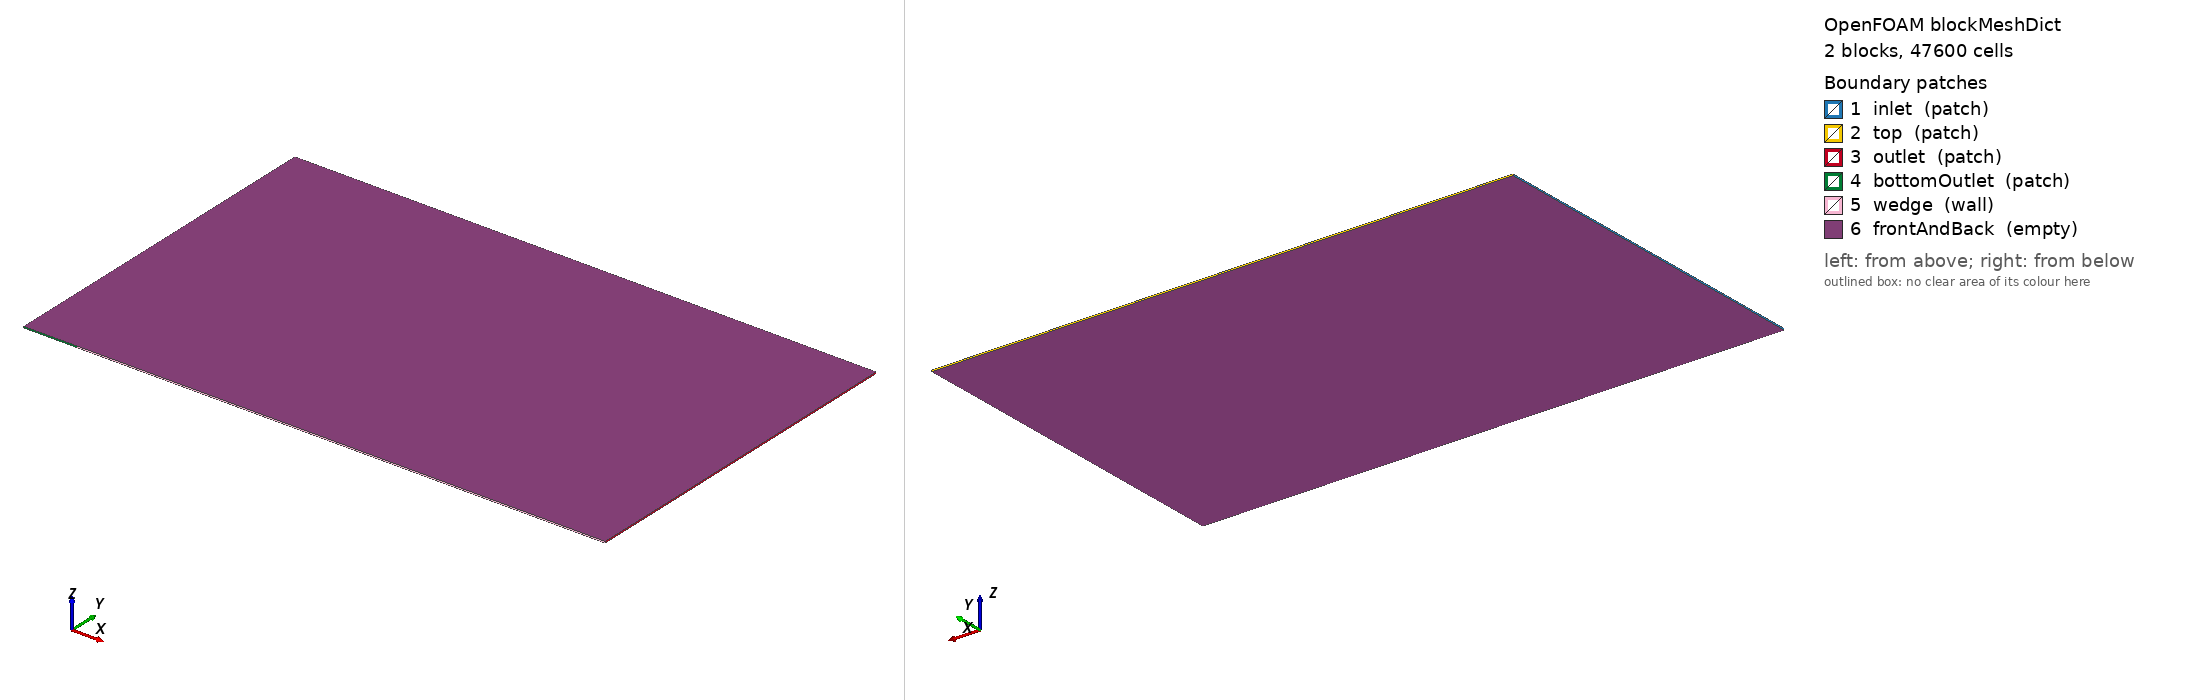

OpenFOAM case: the mesh blockMesh builds from blockMeshDict, 2 block(s), 47600 cells. Boundary patches (legend numbers): 1 inlet (patch), 2 top (patch), 3 outlet (patch), 4 bottomOutlet (patch), 5 wedge (wall), 6 frontAndBack (empty). Left view from above one corner, right view from below the opposite corner. Boundary conditions: 17 field file(s) under 0/; 6 of 6 drawn patches have an entry in a shipped field file.

=== system/blockMeshDict ===
/*--------------------------------*- C++ -*----------------------------------*\
| =========                 |                                                 |
| \\      /  F ield         | OpenFOAM: The Open Source CFD Toolbox           |
|  \\    /   O peration     |                                                 |
|   \\  /    A nd           |                                                 |
|    \\/     M anipulation  |                                                 |
\*---------------------------------------------------------------------------*/
/*
  Domain replicates Sun, Yang, Tian & Chen (2023), AIAA Journal,
  "Evolution and Control of Oblique Detonation Wave Structure in
  Unsteady Inflow", Sec. II / Fig. 1.

  SI UNITS (meters) throughout, convertToMeters = 1:

      -0.003 m <= x <= 0.03 m ,   0 m <= y <= 0.02 m

  Bottom boundary split exactly at the wedge tip (x = 0):
    -0.003 <= x <= 0    ->  bottomOutlet   (outflow, avoids tip singularity)
     0     <= x <= 0.03 ->  wedge          (slip wall)

  Two blocks, split at x = 0, sharing vertices 1,2,5,6 -> automatically
  merged into one conformal internal face (no mergePatchPairs needed).

  Uniform SQUARE cells everywhere: dx = dy = dz = 8.33333e-05 m (~83.3 um)
    Block A (bottomOutlet side): 36  x 240 x 1 =  8 640 cells
    Block B (wedge side)       : 360 x 240 x 1 = 86 400 cells
    -----------------------------------------------------------
    TOTAL = 95 040 cells   (< 100 000, as requested)

  This is a COARSE starting mesh. The paper's production grid is
  dx = dy = 10 um (~6.6 million cells). To refine later, scale Nx1,
  Nx2, Ny together keeping the ratio 3 : 30 : 20 (e.g. x2, x3, x4 ...)
  so dx = dy is preserved and patch topology is untouched.

  Patch names match boundaryField entries used in 0/ files exactly:
  inlet, top, outlet, bottomOutlet, wedge, frontAndBack.
*/
FoamFile
{
    version     2.0;
    format      ascii;
    class       dictionary;
    object      blockMeshDict;
}
// ************************************************************************* //

convertToMeters 1;   // vertex coordinates below are already in meters (SI)

vertices
(
    (-0.003  0      0          )   // 0
    ( 0      0      0          )   // 1
    ( 0      0.02   0          )   // 2
    (-0.003  0.02   0          )   // 3
    (-0.003  0      8.33333e-05)   // 4
    ( 0      0      8.33333e-05)   // 5
    ( 0      0.02   8.33333e-05)   // 6
    (-0.003  0.02   8.33333e-05)   // 7
    ( 0.03   0      0          )   // 8
    ( 0.03   0.02   0          )   // 9
    ( 0.03   0      8.33333e-05)   // 10
    ( 0.03   0.02   8.33333e-05)   // 11
);

blocks
(
    // Block A : -0.003 <= x <= 0   (bottomOutlet side, near wedge tip)
    hex (0 1 2 3 4 5 6 7)   (25  170 1) simpleGrading (1 1 1)

    // Block B :  0  <= x <= 0.03   (wedge side)
    hex (1 8 9 2 5 10 11 6) (255 170 1) simpleGrading (1 1 1)
);

edges
(
);

boundary
(
    inlet
    {
        type    patch;
        faces
        (
            (0 4 7 3)
        );
    }

    top
    {
        type    patch;
        faces
        (
            (3 7 6 2)
            (2 6 11 9)
        );
    }

    outlet
    {
        type    patch;
        faces
        (
            (8 9 11 10)
        );
    }

    bottomOutlet
    {
        type    patch;
        faces
        (
            (0 1 5 4)
        );
    }

    wedge
    {
        type    wall;
        faces
        (
            (1 8 10 5)
        );
    }

    frontAndBack
    {
        type    empty;
        faces
        (
            (0 3 2 1)
            (1 2 9 8)
            (4 5 6 7)
            (5 10 11 6)
        );
    }
);

mergePatchPairs
(
);

// ************************************************************************* //


=== system/controlDict ===
/*--------------------------------*- C++ -*----------------------------------*\
  =========                 |
  \\      /  F ield         | OpenFOAM: The Open Source CFD Toolbox
   \\    /   O peration     | Website:  https://openfoam.org
    \\  /    A nd           | Version:  8
     \\/     M anipulation  |
\*---------------------------------------------------------------------------*/
FoamFile
{
    version         2.0;
    format          ascii;
    class           dictionary;
    location        "system";
    object          controlDict;
}
// * * * * * * * * * * * * * * * * * * * * * * * * * * * * * * * * * * * * * //

libs
(
    "libdynamicMesh2D.so"
    "libdynamicFvMesh2D.so"
    "libchemistryModel_DLB.so"
    "libODE_DLB.so"
);

application         detonationFoam;

startFrom           latestTime;

startTime           3e-05;

stopAt              endTime;

endTime             60e-6;

deltaT              1e-11;

writeControl        adjustableRunTime;

writeInterval       2e-6;

purgeWrite          0;

writeFormat         ascii;

writePrecision      6;

writeCompression    off;

timeFormat          general;

timePrecision       6;

runTimeModifiable   true;

adjustTimeStep      yes;

useAcousticCourant  yes;

maxCo               0.2;

maxDeltaT           5e-8;

maxAcousticCo       0.2;

functions
{
}

// ************************************************************************* //

=== 0/Ar ===
/*--------------------------------*- C++ -*----------------------------------*\
| =========                 |                                                 |
| \\      /  F ield         | OpenFOAM: The Open Source CFD Toolbox           |
|  \\    /   O peration     |                                                 |
|   \\  /    A nd           |                                                 |
|    \\/     M anipulation  |                                                 |
\*---------------------------------------------------------------------------*/
FoamFile
{
    version     2.0;
    format      ascii;
    class       volScalarField;
    object      Ar;
}
// * * * * * * * * * * * * * * * * * * * * * * * * * * * * * * * * * * * * * //

dimensions      [0 0 0 0 0 0 0];

internalField   uniform 0.0128;   // Air-এ Ar-এর ভর ভগনাংশ (~1% molar)

boundaryField
{
    inlet
    {
        type            fixedValue;
        value           uniform 0.0128;
    }
    top
    {
        type            fixedValue;
        value           uniform 0.0128;
    }
    outlet
    {
        type            zeroGradient;
    }
    bottomOutlet
    {
        type            zeroGradient;
    }
    wedge
    {
        type            zeroGradient;
    }
    frontAndBack
    {
        type            empty;
    }
}
// ************************************************************************* //

=== 0/CO ===
/*--------------------------------*- C++ -*----------------------------------*\
| =========                 |                                                 |
| \\      /  F ield         | OpenFOAM: The Open Source CFD Toolbox           |
|  \\    /   O peration     |                                                 |
|   \\  /    A nd           |                                                 |
|    \\/     M anipulation  |                                                 |
\*---------------------------------------------------------------------------*/
FoamFile
{
    version     2.0;
    format      ascii;
    class       volScalarField;
    object      CO;
}
// * * * * * * * * * * * * * * * * * * * * * * * * * * * * * * * * * * * * * //

dimensions      [0 0 0 0 0 0 0];

internalField   uniform 0;

boundaryField
{
    inlet
    {
        type            fixedValue;
        value           uniform 0;
    }
    top
    {
        type            fixedValue;
        value           uniform 0;
    }
    outlet
    {
        type            zeroGradient;
    }
    bottomOutlet
    {
        type            zeroGradient;
    }
    wedge
    {
        type            zeroGradient;
    }
    frontAndBack
    {
        type            empty;
    }
}
// ************************************************************************* //

=== 0/CO2 ===
/*--------------------------------*- C++ -*----------------------------------*\
| =========                 |                                                 |
| \\      /  F ield         | OpenFOAM: The Open Source CFD Toolbox           |
|  \\    /   O peration     |                                                 |
|   \\  /    A nd           |                                                 |
|    \\/     M anipulation  |                                                 |
\*---------------------------------------------------------------------------*/
FoamFile
{
    version     2.0;
    format      ascii;
    class       volScalarField;
    object      CO2;
}
// * * * * * * * * * * * * * * * * * * * * * * * * * * * * * * * * * * * * * //

dimensions      [0 0 0 0 0 0 0];

internalField   uniform 0;

boundaryField
{
    inlet
    {
        type            fixedValue;
        value           uniform 0;
    }
    top
    {
        type            fixedValue;
        value           uniform 0;
    }
    outlet
    {
        type            zeroGradient;
    }
    bottomOutlet
    {
        type            zeroGradient;
    }
    wedge
    {
        type            zeroGradient;
    }
    frontAndBack
    {
        type            empty;
    }
}
// ************************************************************************* //

=== 0/H ===
/*--------------------------------*- C++ -*----------------------------------*\
| =========                 |                                                 |
| \\      /  F ield         | OpenFOAM: The Open Source CFD Toolbox           |
|  \\    /   O peration     |                                                 |
|   \\  /    A nd           |                                                 |
|    \\/     M anipulation  |                                                 |
\*---------------------------------------------------------------------------*/
FoamFile
{
    version     2.0;
    format      ascii;
    class       volScalarField;
    object      H;
}
// * * * * * * * * * * * * * * * * * * * * * * * * * * * * * * * * * * * * * //

dimensions      [0 0 0 0 0 0 0];

internalField   uniform 0;

boundaryField
{
    inlet
    {
        type            fixedValue;
        value           uniform 0;
    }
    top
    {
        type            fixedValue;
        value           uniform 0;
    }
    outlet
    {
        type            zeroGradient;
    }
    bottomOutlet
    {
        type            zeroGradient;
    }
    wedge
    {
        type            zeroGradient;
    }
    frontAndBack
    {
        type            empty;
    }
}
// ************************************************************************* //

=== 0/H2 ===
/*--------------------------------*- C++ -*----------------------------------*\
| =========                 |                                                 |
| \\      /  F ield         | OpenFOAM: The Open Source CFD Toolbox           |
|  \\    /   O peration     |                                                 |
|   \\  /    A nd           |                                                 |
|    \\/     M anipulation  |                                                 |
\*---------------------------------------------------------------------------*/
FoamFile
{
    version     2.0;
    format      ascii;
    class       volScalarField;
    object      H2;
}
// * * * * * * * * * * * * * * * * * * * * * * * * * * * * * * * * * * * * * //

dimensions      [0 0 0 0 0 0 0];

internalField   uniform 0.0285;

boundaryField
{
    inlet
    {
        type            fixedValue;
        value           uniform 0.0285;
    }
    top
    {
        type            fixedValue;
        value           uniform 0.0285;
    }
    outlet
    {
        type            zeroGradient;
    }
    bottomOutlet
    {
        type            zeroGradient;
    }
    wedge
    {
        type            zeroGradient;
    }
    frontAndBack
    {
        type            empty;
    }
}
// ************************************************************************* //

=== 0/H2O ===
/*--------------------------------*- C++ -*----------------------------------*\
| =========                 |                                                 |
| \\      /  F ield         | OpenFOAM: The Open Source CFD Toolbox           |
|  \\    /   O peration     |                                                 |
|   \\  /    A nd           |                                                 |
|    \\/     M anipulation  |                                                 |
\*---------------------------------------------------------------------------*/
FoamFile
{
    version     2.0;
    format      ascii;
    class       volScalarField;
    object      H2O;
}
// * * * * * * * * * * * * * * * * * * * * * * * * * * * * * * * * * * * * * //

dimensions      [0 0 0 0 0 0 0];

internalField   uniform 0;

boundaryField
{
    inlet
    {
        type            fixedValue;
        value           uniform 0;
    }
    top
    {
        type            fixedValue;
        value           uniform 0;
    }
    outlet
    {
        type            zeroGradient;
    }
    bottomOutlet
    {
        type            zeroGradient;
    }
    wedge
    {
        type            zeroGradient;
    }
    frontAndBack
    {
        type            empty;
    }
}
// ************************************************************************* //

=== 0/H2O2 ===
/*--------------------------------*- C++ -*----------------------------------*\
| =========                 |                                                 |
| \\      /  F ield         | OpenFOAM: The Open Source CFD Toolbox           |
|  \\    /   O peration     |                                                 |
|   \\  /    A nd           |                                                 |
|    \\/     M anipulation  |                                                 |
\*---------------------------------------------------------------------------*/
FoamFile
{
    version     2.0;
    format      ascii;
    class       volScalarField;
    object      H2O2;
}
// * * * * * * * * * * * * * * * * * * * * * * * * * * * * * * * * * * * * * //

dimensions      [0 0 0 0 0 0 0];

internalField   uniform 0;

boundaryField
{
    inlet
    {
        type            fixedValue;
        value           uniform 0;
    }
    top
    {
        type            fixedValue;
        value           uniform 0;
    }
    outlet
    {
        type            zeroGradient;
    }
    bottomOutlet
    {
        type            zeroGradient;
    }
    wedge
    {
        type            zeroGradient;
    }
    frontAndBack
    {
        type            empty;
    }
}
// ************************************************************************* //

=== 0/HO2 ===
/*--------------------------------*- C++ -*----------------------------------*\
| =========                 |                                                 |
| \\      /  F ield         | OpenFOAM: The Open Source CFD Toolbox           |
|  \\    /   O peration     |                                                 |
|   \\  /    A nd           |                                                 |
|    \\/     M anipulation  |                                                 |
\*---------------------------------------------------------------------------*/
FoamFile
{
    version     2.0;
    format      ascii;
    class       volScalarField;
    object      HO2;
}
// * * * * * * * * * * * * * * * * * * * * * * * * * * * * * * * * * * * * * //

dimensions      [0 0 0 0 0 0 0];

internalField   uniform 0;

boundaryField
{
    inlet
    {
        type            fixedValue;
        value           uniform 0;
    }
    top
    {
        type            fixedValue;
        value           uniform 0;
    }
    outlet
    {
        type            zeroGradient;
    }
    bottomOutlet
    {
        type            zeroGradient;
    }
    wedge
    {
        type            zeroGradient;
    }
    frontAndBack
    {
        type            empty;
    }
}
// ************************************************************************* //

=== 0/He ===
/*--------------------------------*- C++ -*----------------------------------*\
| =========                 |                                                 |
| \\      /  F ield         | OpenFOAM: The Open Source CFD Toolbox           |
|  \\    /   O peration     |                                                 |
|   \\  /    A nd           |                                                 |
|    \\/     M anipulation  |                                                 |
\*---------------------------------------------------------------------------*/
FoamFile
{
    version     2.0;
    format      ascii;
    class       volScalarField;
    object      He;
}
// * * * * * * * * * * * * * * * * * * * * * * * * * * * * * * * * * * * * * //

dimensions      [0 0 0 0 0 0 0];

internalField   uniform 0;

boundaryField
{
    inlet
    {
        type            fixedValue;
        value           uniform 0;
    }
    top
    {
        type            fixedValue;
        value           uniform 0;
    }
    outlet
    {
        type            zeroGradient;
    }
    bottomOutlet
    {
        type            zeroGradient;
    }
    wedge
    {
        type            zeroGradient;
    }
    frontAndBack
    {
        type            empty;
    }
}
// ************************************************************************* //

=== 0/N2 ===
/*--------------------------------*- C++ -*----------------------------------*\
| =========                 |                                                 |
| \\      /  F ield         | OpenFOAM: The Open Source CFD Toolbox           |
|  \\    /   O peration     |                                                 |
|   \\  /    A nd           |                                                 |
|    \\/     M anipulation  |                                                 |
\*---------------------------------------------------------------------------*/
FoamFile
{
    version     2.0;
    format      ascii;
    class       volScalarField;
    object      N2;
}
// * * * * * * * * * * * * * * * * * * * * * * * * * * * * * * * * * * * * * //

dimensions      [0 0 0 0 0 0 0];

internalField   uniform 0.7327;

boundaryField
{
    inlet
    {
        type            fixedValue;
        value           uniform 0.7327;
    }
    top
    {
        type            fixedValue;
        value           uniform 0.7327;
    }
    outlet
    {
        type            zeroGradient;
    }
    bottomOutlet
    {
        type            zeroGradient;
    }
    wedge
    {
        type            zeroGradient;
    }
    frontAndBack
    {
        type            empty;
    }
}
// ************************************************************************* //

=== 0/O ===
/*--------------------------------*- C++ -*----------------------------------*\
| =========                 |                                                 |
| \\      /  F ield         | OpenFOAM: The Open Source CFD Toolbox           |
|  \\    /   O peration     |                                                 |
|   \\  /    A nd           |                                                 |
|    \\/     M anipulation  |                                                 |
\*---------------------------------------------------------------------------*/
FoamFile
{
    version     2.0;
    format      ascii;
    class       volScalarField;
    object      O;
}
// * * * * * * * * * * * * * * * * * * * * * * * * * * * * * * * * * * * * * //

dimensions      [0 0 0 0 0 0 0];

internalField   uniform 0;

boundaryField
{
    inlet
    {
        type            fixedValue;
        value           uniform 0;
    }
    top
    {
        type            fixedValue;
        value           uniform 0;
    }
    outlet
    {
        type            zeroGradient;
    }
    bottomOutlet
    {
        type            zeroGradient;
    }
    wedge
    {
        type            zeroGradient;
    }
    frontAndBack
    {
        type            empty;
    }
}
// ************************************************************************* //

=== 0/O2 ===
/*--------------------------------*- C++ -*----------------------------------*\
| =========                 |                                                 |
| \\      /  F ield         | OpenFOAM: The Open Source CFD Toolbox           |
|  \\    /   O peration     |                                                 |
|   \\  /    A nd           |                                                 |
|    \\/     M anipulation  |                                                 |
\*---------------------------------------------------------------------------*/
FoamFile
{
    version     2.0;
    format      ascii;
    class       volScalarField;
    object      O2;
}
// * * * * * * * * * * * * * * * * * * * * * * * * * * * * * * * * * * * * * //

dimensions      [0 0 0 0 0 0 0];

internalField   uniform 0.2260;

boundaryField
{
    inlet
    {
        type            fixedValue;
        value           uniform 0.2260;
    }
    top
    {
        type            fixedValue;
        value           uniform 0.2260;
    }
    outlet
    {
        type            zeroGradient;
    }
    bottomOutlet
    {
        type            zeroGradient;
    }
    wedge
    {
        type            zeroGradient;
    }
    frontAndBack
    {
        type            empty;
    }
}
// ************************************************************************* //

=== 0/OH ===
/*--------------------------------*- C++ -*----------------------------------*\
| =========                 |                                                 |
| \\      /  F ield         | OpenFOAM: The Open Source CFD Toolbox           |
|  \\    /   O peration     |                                                 |
|   \\  /    A nd           |                                                 |
|    \\/     M anipulation  |                                                 |
\*---------------------------------------------------------------------------*/
FoamFile
{
    version     2.0;
    format      ascii;
    class       volScalarField;
    object      OH;
}
// * * * * * * * * * * * * * * * * * * * * * * * * * * * * * * * * * * * * * //

dimensions      [0 0 0 0 0 0 0];

internalField   uniform 0;

boundaryField
{
    inlet
    {
        type            fixedValue;
        value           uniform 0;
    }
    top
    {
        type            fixedValue;
        value           uniform 0;
    }
    outlet
    {
        type            zeroGradient;
    }
    bottomOutlet
    {
        type            zeroGradient;
    }
    wedge
    {
        type            zeroGradient;
    }
    frontAndBack
    {
        type            empty;
    }
}
// ************************************************************************* //

=== 0/T ===
/*--------------------------------*- C++ -*----------------------------------*\
| =========                 |                                                 |
| \\      /  F ield         | OpenFOAM: The Open Source CFD Toolbox           |
|  \\    /   O peration     |                                                 |
|   \\  /    A nd           |                                                 |
|    \\/     M anipulation  |                                                 |
\*---------------------------------------------------------------------------*/
FoamFile
{
    version     2.0;
    format      ascii;
    class       volScalarField;
    object      T;
}
// * * * * * * * * * * * * * * * * * * * * * * * * * * * * * * * * * * * * * //

dimensions      [0 0 0 1 0 0 0];

internalField   uniform 814.4;

boundaryField
{
    inlet
    {
        type            fixedValue;
        value           uniform 814.4;
    }
    top
    {
        type            fixedValue;
        value           uniform 814.4;
    }
    outlet
    {
        type            zeroGradient;
    }
    bottomOutlet
    {
        type            zeroGradient;
    }
    wedge
    {
        type            zeroGradient;
    }
    frontAndBack
    {
        type            empty;
    }
}
// ************************************************************************* //

=== 0/U ===
/*--------------------------------*- C++ -*----------------------------------*\
| =========                 |                                                 |
| \\      /  F ield         | OpenFOAM: The Open Source CFD Toolbox           |
|  \\    /   O peration     |                                                 |
|   \\  /    A nd           |                                                 |
|    \\/     M anipulation  |                                                 |
\*---------------------------------------------------------------------------*/
FoamFile
{
    version     2.0;
    format      ascii;
    class       volVectorField;
    object      U;
}
// * * * * * * * * * * * * * * * * * * * * * * * * * * * * * * * * * * * * * //

dimensions      [0 1 -1 0 0 0 0];

internalField   uniform (2798.99 -855.74 0);

boundaryField
{
    inlet
    {
        type            fixedValue;
        value           uniform (2798.99 -855.74 0);
    }
    top
    {
        type            fixedValue;
        value           uniform (2798.99 -855.74 0);
    }
    outlet
    {
        type            zeroGradient;
    }
    bottomOutlet
    {
        type            zeroGradient;
    }
    wedge
    {
        type            slip;
    }
    frontAndBack
    {
        type            empty;
    }
}
// ************************************************************************* //

=== 0/Ydefault ===
/*--------------------------------*- C++ -*----------------------------------*\
| =========                 |                                                 |
| \\      /  F ield         | OpenFOAM: The Open Source CFD Toolbox           |
|  \\    /   O peration     |                                                 |
|   \\  /    A nd           |                                                 |
|    \\/     M anipulation  |                                                 |
\*---------------------------------------------------------------------------*/
FoamFile
{
    version     2.0;
    format      ascii;
    class       volScalarField;
    location    "0";
    object      Ydefault;
}
// * * * * * * * * * * * * * * * * * * * * * * * * * * * * * * * * * * * * * //

dimensions      [0 0 0 0 0 0 0];

internalField   uniform 0;

boundaryField
{
    inlet
    {
        type            fixedValue;
        value           uniform 0;
    }
    top
    {
        type            fixedValue;
        value           uniform 0;
    }
    outlet
    {
        type            zeroGradient;
    }
    bottomOutlet
    {
        type            zeroGradient;
    }
    wedge
    {
        type            zeroGradient;
    }
    frontAndBack
    {
        type            empty;
    }
}

// ************************************************************************* //

=== 0/p ===
/*--------------------------------*- C++ -*----------------------------------*\
| =========                 |                                                 |
| \\      /  F ield         | OpenFOAM: The Open Source CFD Toolbox           |
|  \\    /   O peration     |                                                 |
|   \\  /    A nd           |                                                 |
|    \\/     M anipulation  |                                                 |
\*---------------------------------------------------------------------------*/
FoamFile
{
    version     2.0;
    format      ascii;
    class       volScalarField;
    object      p;
}
// * * * * * * * * * * * * * * * * * * * * * * * * * * * * * * * * * * * * * //

dimensions      [1 -1 -2 0 0 0 0];

internalField   uniform 196300;

boundaryField
{
    inlet
    {
        type            fixedValue;
        value           uniform 196300;
    }
    top
    {
        type            fixedValue;
        value           uniform 196300;
    }
    outlet
    {
        type            zeroGradient;
    }
    bottomOutlet
    {
        type            zeroGradient;
    }
    wedge
    {
        type            zeroGradient;
    }
    frontAndBack
    {
        type            empty;
    }
}
// ************************************************************************* //

Also in the case, not shown: constant/polyMesh/neighbour (numeric list); constant/polyMesh/owner (numeric list); constant/polyMesh/points (numeric list).
